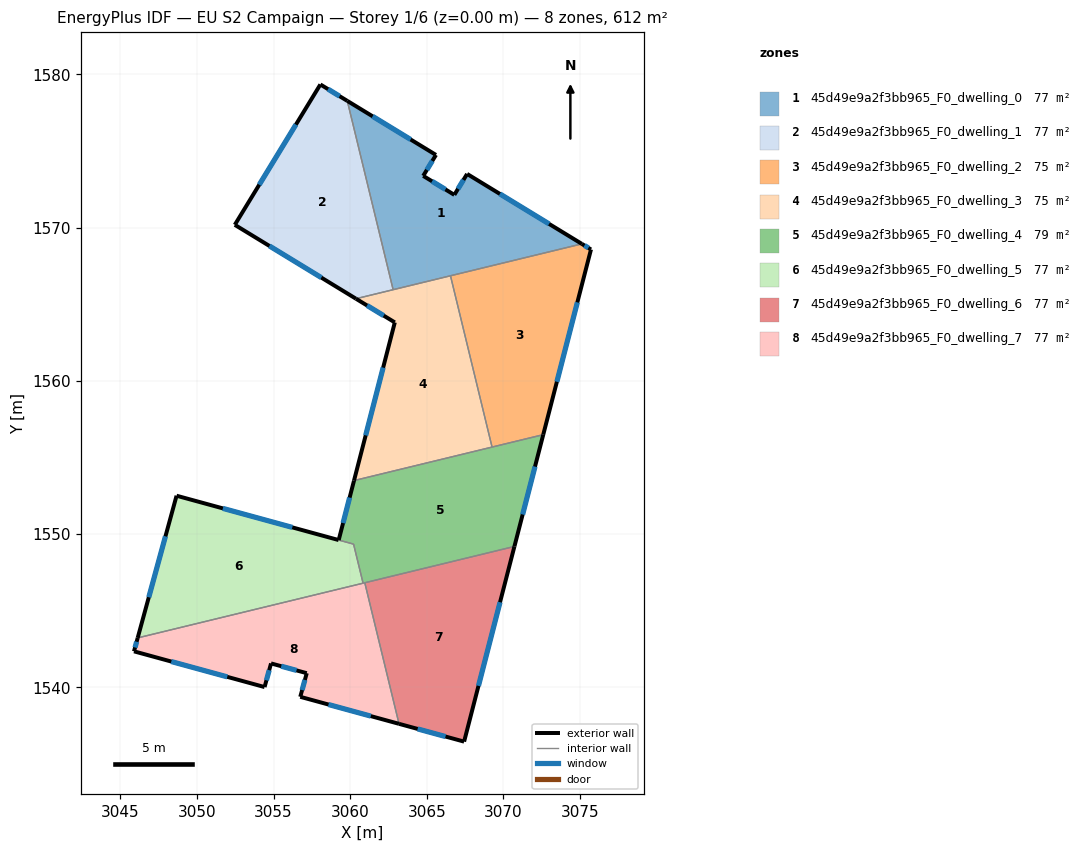
=== STOREY PLAN SPEC (per zone: floor XY polygon, exterior-wall plan segments, windows/doors) ===
zone 1: 45d49e9a2f3bb965_F0_dwelling_0  (76.5 m²)
  floor: (3067.63, 1573.50) (3075.12, 1568.94) (3062.80, 1565.95) (3059.81, 1578.27) (3065.60, 1574.74) (3064.77, 1573.38) (3066.80, 1572.14)
  exterior wall: (3065.60, 1574.74) – (3059.81, 1578.27)  [6.8 m]
    window: (3063.95, 1575.75) – (3061.47, 1577.26)  [3.7 m²]
  exterior wall: (3064.77, 1573.38) – (3065.60, 1574.74)  [1.6 m]
    window: (3065.01, 1573.77) – (3065.36, 1574.35)  [0.9 m²]
  exterior wall: (3066.80, 1572.14) – (3064.77, 1573.38)  [2.4 m]
    window: (3066.22, 1572.49) – (3065.35, 1573.02)  [1.3 m²]
  exterior wall: (3067.63, 1573.50) – (3066.80, 1572.14)  [1.6 m]
    window: (3067.39, 1573.11) – (3067.04, 1572.53)  [0.9 m²]
  exterior wall: (3075.12, 1568.94) – (3067.63, 1573.50)  [8.8 m]
    window: (3072.98, 1570.24) – (3069.77, 1572.20)  [4.8 m²]
  interior walls: 3
zone 2: 45d49e9a2f3bb965_F0_dwelling_1  (76.5 m²)
  floor: (3059.81, 1578.27) (3062.80, 1565.95) (3060.38, 1565.36) (3052.47, 1570.18) (3058.06, 1579.34)
  exterior wall: (3058.06, 1579.34) – (3052.47, 1570.18)  [10.7 m]
    window: (3056.46, 1576.72) – (3054.07, 1572.80)  [5.9 m²]
  exterior wall: (3059.81, 1578.27) – (3058.06, 1579.34)  [2.1 m]
    window: (3059.31, 1578.58) – (3058.56, 1579.03)  [1.1 m²]
  exterior wall: (3052.47, 1570.18) – (3060.38, 1565.36)  [9.3 m]
    window: (3054.73, 1568.80) – (3058.12, 1566.74)  [5.1 m²]
  interior walls: 2
zone 3: 45d49e9a2f3bb965_F0_dwelling_2  (74.7 m²)
  floor: (3075.72, 1568.57) (3072.60, 1556.49) (3069.26, 1555.68) (3066.55, 1566.86) (3075.12, 1568.94)
  exterior wall: (3072.60, 1556.49) – (3075.72, 1568.57)  [12.5 m]
    window: (3073.49, 1559.94) – (3074.83, 1565.12)  [6.9 m²]
  exterior wall: (3075.72, 1568.57) – (3075.12, 1568.94)  [0.7 m]
    window: (3075.54, 1568.68) – (3075.29, 1568.83)  [0.4 m²]
  interior walls: 3
zone 4: 45d49e9a2f3bb965_F0_dwelling_3  (74.7 m²)
  floor: (3066.55, 1566.86) (3069.26, 1555.68) (3060.25, 1553.49) (3062.91, 1563.82) (3060.38, 1565.36)
  exterior wall: (3060.38, 1565.36) – (3062.91, 1563.82)  [3.0 m]
    window: (3061.10, 1564.92) – (3062.19, 1564.26)  [1.6 m²]
  exterior wall: (3062.91, 1563.82) – (3060.25, 1553.49)  [10.7 m]
    window: (3062.15, 1560.87) – (3061.01, 1556.44)  [5.9 m²]
  interior walls: 4
zone 5: 45d49e9a2f3bb965_F0_dwelling_4  (79.3 m²)
  floor: (3072.60, 1556.49) (3070.72, 1549.20) (3060.84, 1546.80) (3060.22, 1549.35) (3059.25, 1549.61) (3060.25, 1553.49)
  exterior wall: (3060.25, 1553.49) – (3059.25, 1549.61)  [4.0 m]
    window: (3059.97, 1552.39) – (3059.54, 1550.72)  [2.2 m²]
  exterior wall: (3070.72, 1549.20) – (3072.60, 1556.49)  [7.5 m]
    window: (3071.26, 1551.28) – (3072.06, 1554.41)  [4.2 m²]
  interior walls: 6
zone 6: 45d49e9a2f3bb965_F0_dwelling_5  (77.4 m²)
  floor: (3060.22, 1549.35) (3060.84, 1546.80) (3046.14, 1543.23) (3048.67, 1552.51)
  exterior wall: (3048.67, 1552.51) – (3046.14, 1543.23)  [9.6 m]
    window: (3047.95, 1549.86) – (3046.86, 1545.88)  [5.3 m²]
  exterior wall: (3059.25, 1549.61) – (3048.67, 1552.51)  [11.0 m]
    window: (3056.23, 1550.44) – (3051.70, 1551.68)  [6.0 m²]
  interior walls: 3
zone 7: 45d49e9a2f3bb965_F0_dwelling_6  (76.5 m²)
  floor: (3070.72, 1549.20) (3067.44, 1536.46) (3063.19, 1537.62) (3060.96, 1546.83)
  exterior wall: (3063.19, 1537.62) – (3067.44, 1536.46)  [4.4 m]
    window: (3064.40, 1537.29) – (3066.22, 1536.79)  [2.4 m²]
  exterior wall: (3067.44, 1536.46) – (3070.72, 1549.20)  [13.2 m]
    window: (3068.37, 1540.10) – (3069.78, 1545.56)  [7.2 m²]
  interior walls: 2
zone 8: 45d49e9a2f3bb965_F0_dwelling_7  (76.5 m²)
  floor: (3060.96, 1546.83) (3063.19, 1537.62) (3056.75, 1539.38) (3057.17, 1540.93) (3054.84, 1541.56) (3054.42, 1540.02) (3045.90, 1542.35) (3046.14, 1543.23)
  exterior wall: (3056.75, 1539.38) – (3063.19, 1537.62)  [6.7 m]
    window: (3058.59, 1538.88) – (3061.35, 1538.13)  [3.7 m²]
  exterior wall: (3057.17, 1540.93) – (3056.75, 1539.38)  [1.6 m]
    window: (3057.05, 1540.49) – (3056.87, 1539.83)  [0.9 m²]
  exterior wall: (3054.84, 1541.56) – (3057.17, 1540.93)  [2.4 m]
    window: (3055.50, 1541.38) – (3056.50, 1541.11)  [1.3 m²]
  exterior wall: (3054.42, 1540.02) – (3054.84, 1541.56)  [1.6 m]
    window: (3054.54, 1540.46) – (3054.72, 1541.12)  [0.9 m²]
  exterior wall: (3045.90, 1542.35) – (3054.42, 1540.02)  [8.8 m]
    window: (3048.33, 1541.69) – (3051.98, 1540.69)  [4.9 m²]
  exterior wall: (3046.14, 1543.23) – (3045.90, 1542.35)  [0.9 m]
    window: (3046.07, 1542.98) – (3045.97, 1542.60)  [0.5 m²]
  interior walls: 3

=== DERIVED (storey summary) ===
Building: EU S2 Campaign
Storey: 1 of 6  (floor level z = 0.00 m)
Storey gross floor area: 612.1 m²
Zones on this storey: 8
  - 45d49e9a2f3bb965_F0_dwelling_0: floor 76.5 m²; exterior wall 21.1 m (63.4 m²); 5 window(s) 11.6 m²; WWR 18.4%
  - 45d49e9a2f3bb965_F0_dwelling_1: floor 76.5 m²; exterior wall 22.0 m (66.1 m²); 3 window(s) 12.1 m²; WWR 18.4%
  - 45d49e9a2f3bb965_F0_dwelling_2: floor 74.7 m²; exterior wall 13.2 m (39.5 m²); 2 window(s) 7.3 m²; WWR 18.4%
  - 45d49e9a2f3bb965_F0_dwelling_3: floor 74.7 m²; exterior wall 13.6 m (40.9 m²); 2 window(s) 7.5 m²; WWR 18.4%
  - 45d49e9a2f3bb965_F0_dwelling_4: floor 79.3 m²; exterior wall 11.5 m (34.6 m²); 2 window(s) 6.4 m²; WWR 18.4%
  - 45d49e9a2f3bb965_F0_dwelling_5: floor 77.4 m²; exterior wall 20.6 m (61.7 m²); 2 window(s) 11.3 m²; WWR 18.4%
  - 45d49e9a2f3bb965_F0_dwelling_6: floor 76.5 m²; exterior wall 17.6 m (52.7 m²); 2 window(s) 9.7 m²; WWR 18.4%
  - 45d49e9a2f3bb965_F0_dwelling_7: floor 76.5 m²; exterior wall 22.0 m (66.1 m²); 6 window(s) 12.1 m²; WWR 18.4%
Zone adjacency (shared interzone walls):
  - 45d49e9a2f3bb965_F0_dwelling_0 ↔ 45d49e9a2f3bb965_F0_dwelling_1
  - 45d49e9a2f3bb965_F0_dwelling_0 ↔ 45d49e9a2f3bb965_F0_dwelling_2
  - 45d49e9a2f3bb965_F0_dwelling_0 ↔ 45d49e9a2f3bb965_F0_dwelling_3
  - 45d49e9a2f3bb965_F0_dwelling_1 ↔ 45d49e9a2f3bb965_F0_dwelling_3
  - 45d49e9a2f3bb965_F0_dwelling_2 ↔ 45d49e9a2f3bb965_F0_dwelling_3
  - 45d49e9a2f3bb965_F0_dwelling_2 ↔ 45d49e9a2f3bb965_F0_dwelling_4
  - 45d49e9a2f3bb965_F0_dwelling_3 ↔ 45d49e9a2f3bb965_F0_dwelling_4
  - 45d49e9a2f3bb965_F0_dwelling_4 ↔ 45d49e9a2f3bb965_F0_dwelling_5
  - 45d49e9a2f3bb965_F0_dwelling_4 ↔ 45d49e9a2f3bb965_F0_dwelling_6
  - 45d49e9a2f3bb965_F0_dwelling_4 ↔ 45d49e9a2f3bb965_F0_dwelling_7
  - 45d49e9a2f3bb965_F0_dwelling_5 ↔ 45d49e9a2f3bb965_F0_dwelling_7
  - 45d49e9a2f3bb965_F0_dwelling_6 ↔ 45d49e9a2f3bb965_F0_dwelling_7